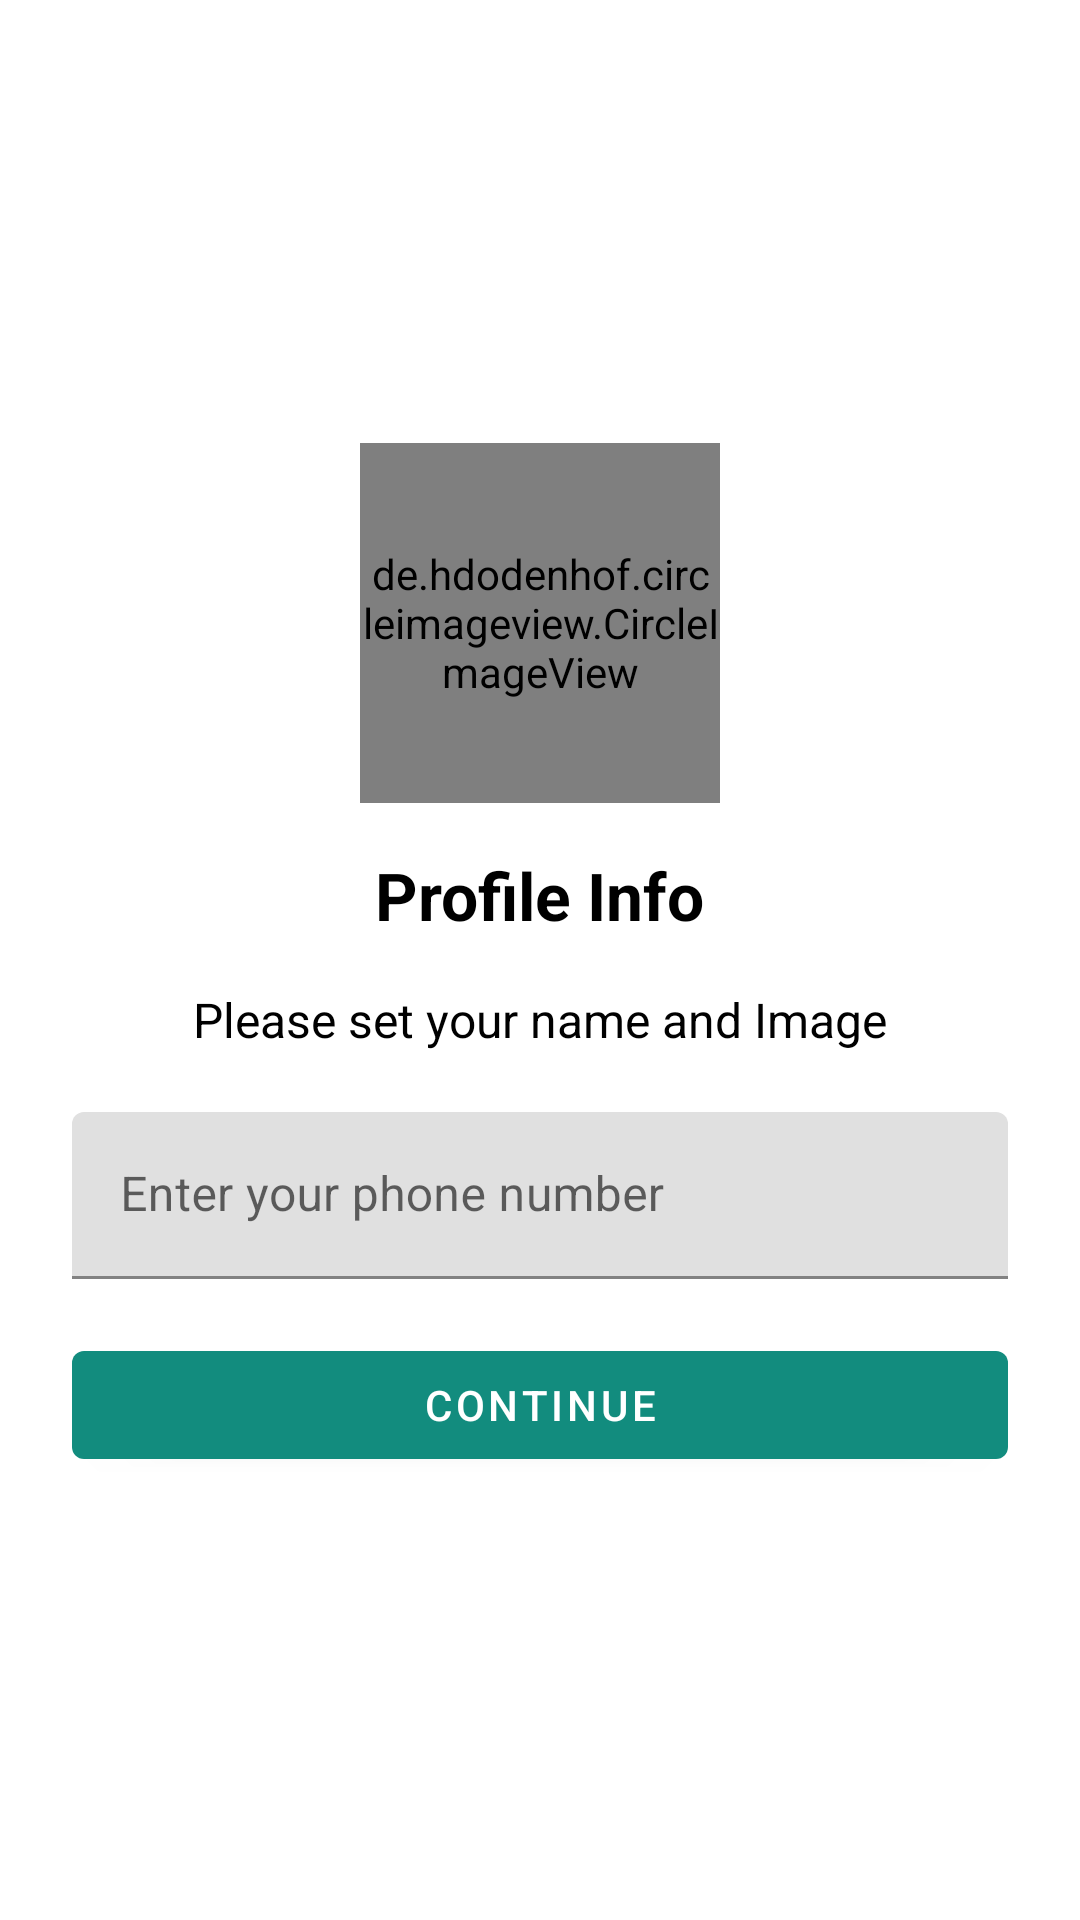

Write the Android layout XML for this screen, with the resource values it uses.
<!-- AndroidManifest.xml: application theme Theme.WhatsaapCloneChatApp -->
<!-- res/layout/activity_profile.xml -->
<?xml version="1.0" encoding="utf-8"?>
<LinearLayout xmlns:android="http://schemas.android.com/apk/res/android"
    xmlns:app="http://schemas.android.com/apk/res-auto"
    xmlns:tools="http://schemas.android.com/tools"
    android:layout_width="match_parent"
    android:orientation="vertical"
    android:gravity="center"
    android:paddingHorizontal="24dp"
    android:layout_height="match_parent"
    tools:context=".activity.ProfileActivity">

    <de.hdodenhof.circleimageview.CircleImageView
        android:layout_width="120dp"
        android:layout_height="120dp"
        android:src="@drawable/logo"
        android:id="@+id/userImage"/>
    
    <TextView
        android:layout_width="wrap_content"
        android:layout_marginTop="16dp"
        android:layout_height="wrap_content"
        android:textSize="22sp"
        android:textColor="@color/black"
        android:textStyle="bold"
        android:text="Profile Info"/>

    <TextView
        android:layout_width="wrap_content"
        android:layout_marginTop="16dp"
        android:layout_height="wrap_content"
        android:textSize="16sp"
        android:textColor="@color/black"
        android:text="Please set your name and Image"/>

    <com.google.android.material.textfield.TextInputLayout
        android:layout_width="match_parent"
        style="@style/ThemeOverlay.Material3.TextInputEditText.OutlinedBox"
        android:layout_marginTop="20dp"
        android:layout_height="wrap_content">

        <com.google.android.material.textfield.TextInputEditText
            android:layout_width="match_parent"
            android:layout_height="wrap_content"
            android:id="@+id/userName"
            android:hint="Enter your phone number" />
    </com.google.android.material.textfield.TextInputLayout>
    
    <com.google.android.material.button.MaterialButton
        android:layout_width="match_parent"
        android:layout_height="wrap_content"
        android:text="Continue"
        android:layout_marginTop="18dp"
        android:id="@+id/continueBtn"/>


</LinearLayout>
<!-- resources referenced by this layout -->
<resources>
  <color name="black">#FF000000</color>
  <style name="Theme.WhatsaapCloneChatApp" parent="Theme.MaterialComponents.DayNight.DarkActionBar">
          <item name="colorPrimary">@color/colorPrimary</item>
          <item name="colorPrimaryVariant">@color/colorPrimaryDark</item>
          <item name="colorOnPrimary">@color/white</item>
  
          <item name="colorSecondary">@color/colorPrimary</item>
          <item name="colorSecondaryVariant">@color/colorPrimaryDark</item>
          <item name="colorOnSecondary">@color/black</item>
  
          <item name="android:statusBarColor" tools:targetApi="l">?attr/colorPrimaryVariant</item>
      </style>
  <color name="colorPrimary">#128C7E</color>
  <color name="colorPrimaryDark">#075E54</color>
  <color name="white">#FFFFFFFF</color>
</resources>
